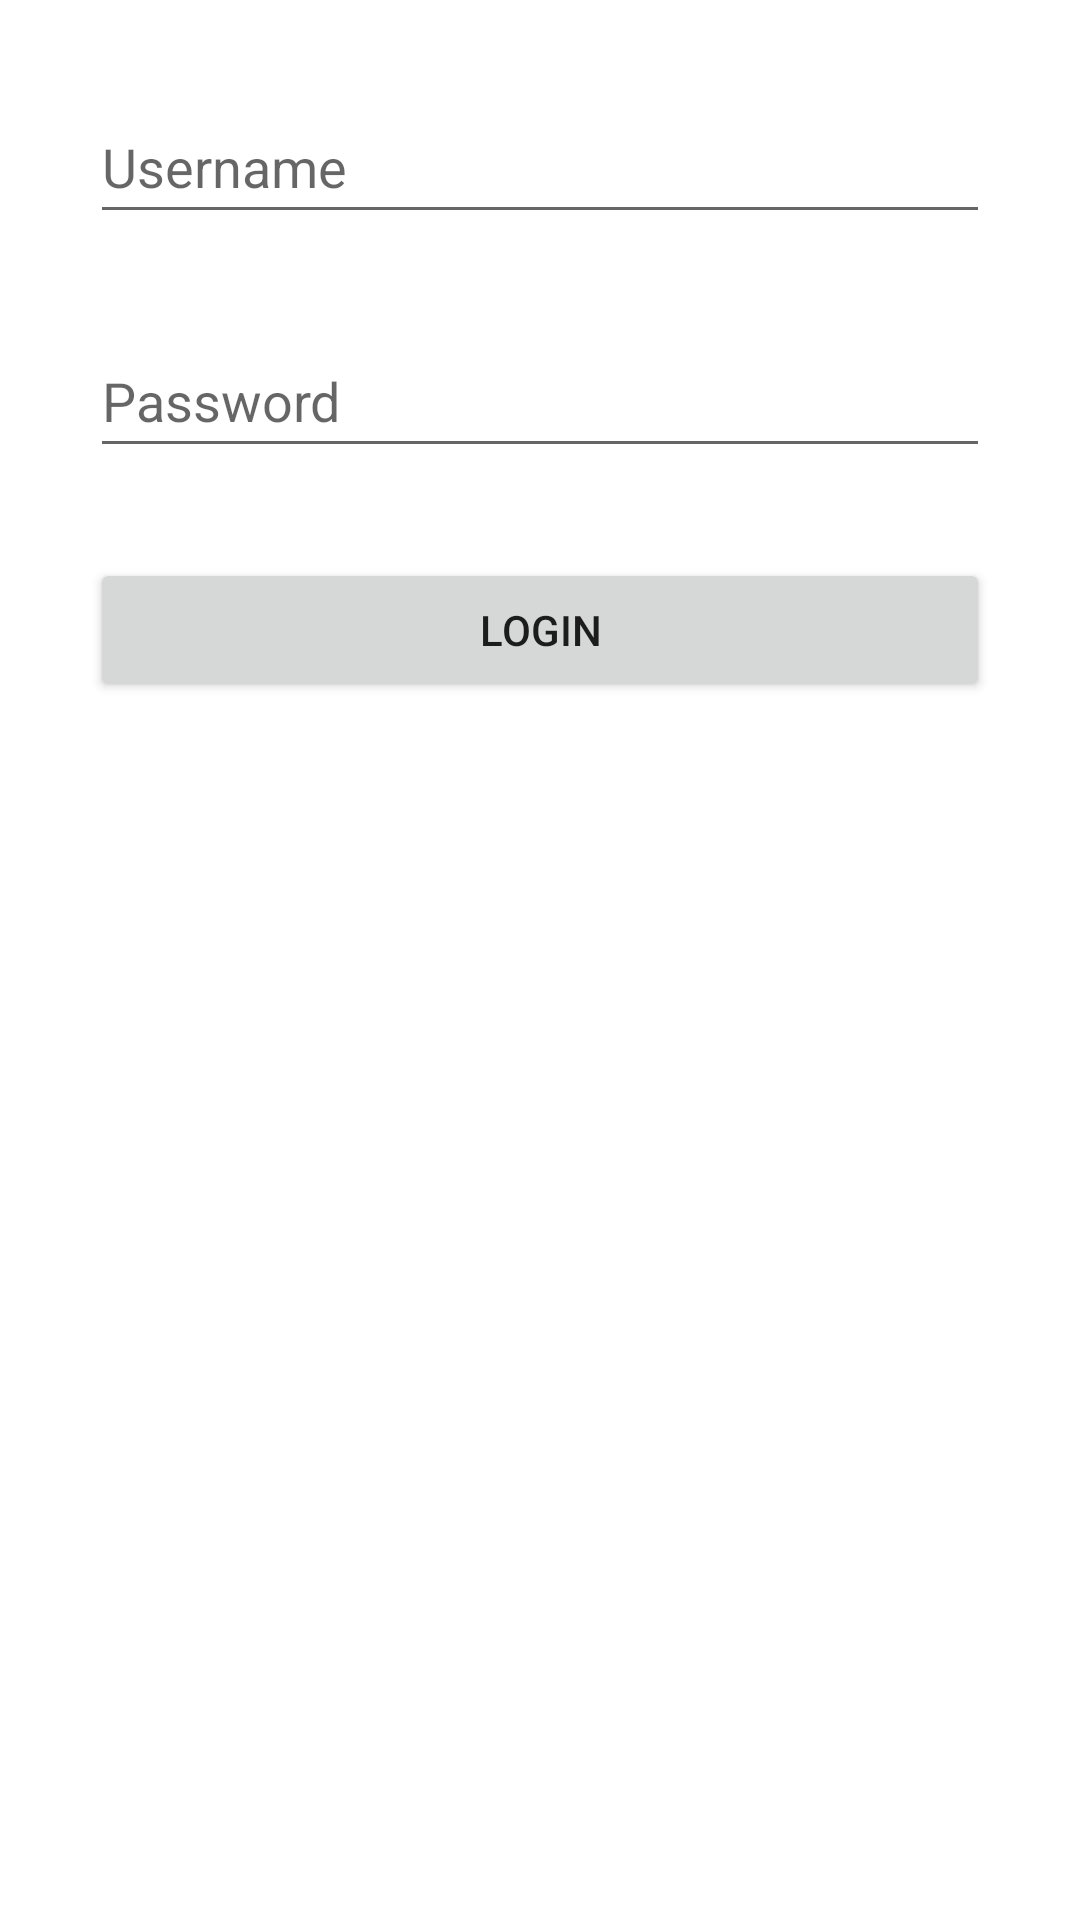

Reconstruct the res/layout file that produces this screen, plus the resources it refers to.
<!-- AndroidManifest.xml: application theme Theme.UTSMobileApp -->
<!-- res/layout/fragment_login.xml -->
<?xml version="1.0" encoding="utf-8"?>
<FrameLayout xmlns:android="http://schemas.android.com/apk/res/android"
    xmlns:tools="http://schemas.android.com/tools"
    android:layout_width="match_parent"
    android:layout_height="match_parent"
    tools:context=".LoginFragment">

    <LinearLayout
        android:layout_width="match_parent"
        android:layout_height="match_parent"
        android:orientation="vertical">

        <EditText
            android:id="@+id/editUsername"
            android:layout_width="match_parent"
            android:layout_height="wrap_content"
            android:layout_marginLeft="30dp"
            android:layout_marginTop="30dp"
            android:layout_marginRight="30dp"
            android:ems="10"
            android:inputType="textPersonName"
            android:minHeight="48dp"
            android:hint="Username"
            android:text="" />

        <EditText
            android:id="@+id/editPassword"
            android:layout_width="match_parent"
            android:layout_height="wrap_content"
            android:ems="10"
            android:layout_marginLeft="30dp"
            android:layout_marginTop="30dp"
            android:layout_marginRight="30dp"
            android:inputType="textPassword"
            android:minHeight="48dp"
            android:hint="Password"
            android:text="" />

        <Button
            android:id="@+id/btnLogin"
            android:layout_width="match_parent"
            android:layout_height="wrap_content"
            android:layout_marginLeft="30dp"
            android:layout_marginTop="30dp"
            android:layout_marginRight="30dp"
            android:text="Login" />
    </LinearLayout>

</FrameLayout>
<!-- resources referenced by this layout -->
<resources>
  <style name="Theme.UTSMobileApp" parent="Theme.MaterialComponents.DayNight.DarkActionBar">
          
          <item name="colorPrimary">@color/purple_500</item>
          <item name="colorPrimaryVariant">@color/purple_700</item>
          <item name="colorOnPrimary">@color/white</item>
          
          <item name="colorSecondary">@color/teal_200</item>
          <item name="colorSecondaryVariant">@color/teal_700</item>
          <item name="colorOnSecondary">@color/black</item>
          
          <item name="android:statusBarColor" tools:targetApi="l">?attr/colorPrimaryVariant</item>
          
      </style>
  <!-- not gathered from this repository: default colours our renderer supplied (Android Studio template values) -->
  <color name="purple_500">#FF6200EE</color>
  <color name="purple_700">#FF3700B3</color>
  <color name="teal_200">#FF03DAC5</color>
  <color name="teal_700">#FF018786</color>
  <color name="black">#FF000000</color>
  <color name="white">#FFFFFFFF</color>
</resources>
